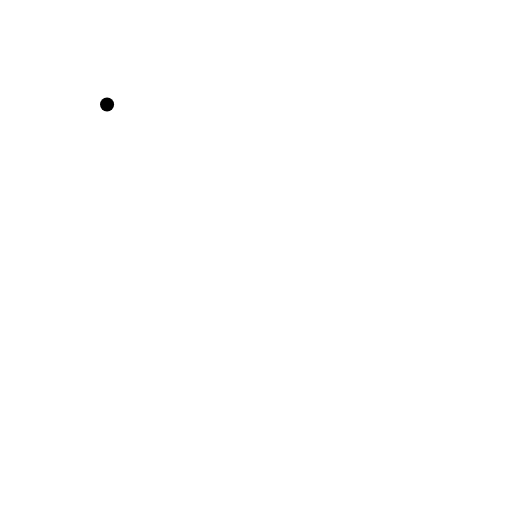
t = 0.00 s
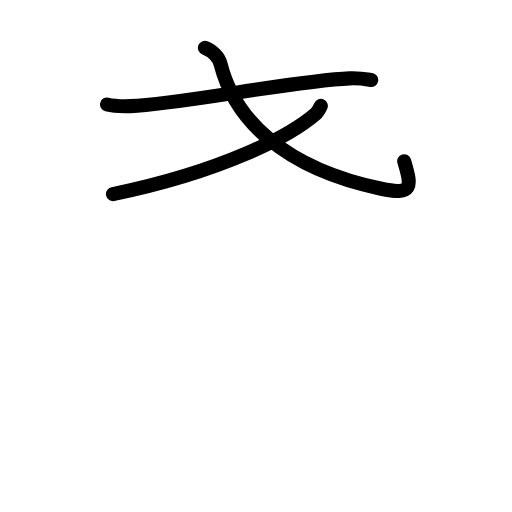
t = 2.60 s
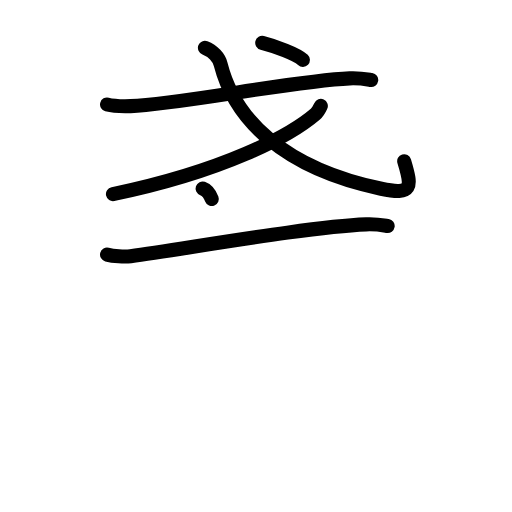
t = 5.20 s
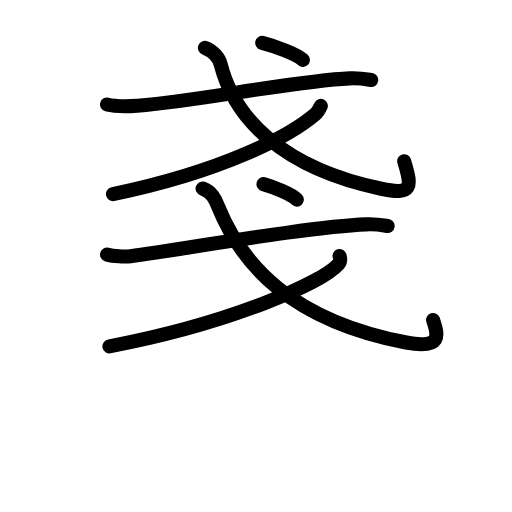
t = 7.80 s
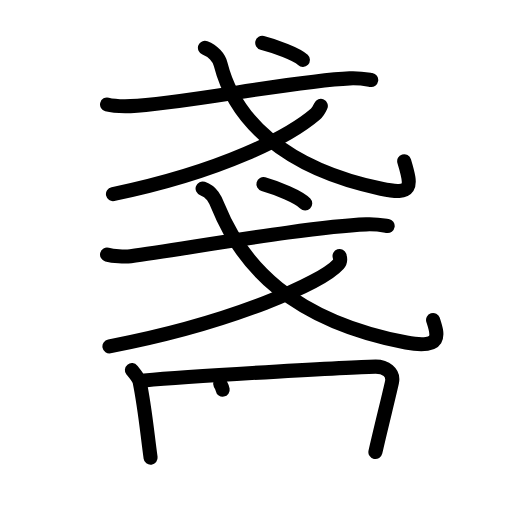
t = 10.40 s
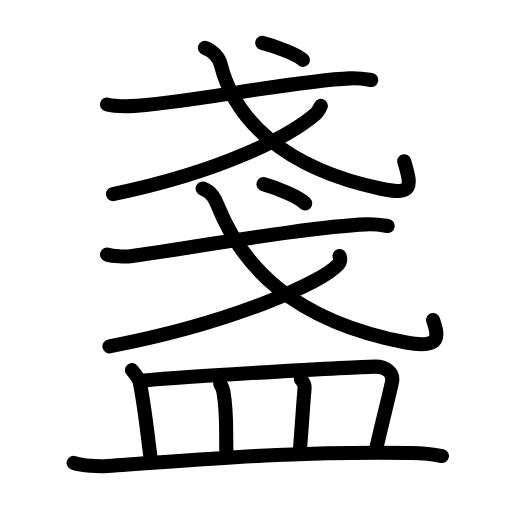
t = 13.00 s

The animated SVG that drew these frames (rendered in a browser with its animation timeline set to each time). Animation: 40 SMIL elements (animate=40); one cycle of 13.00 s.

<?xml version="1.0" encoding="UTF-8"?>
<!--
AniKanjiVG is licensed by CC-BY-SA Paul C. Sommerhoff (https://bitbucket.org/sommerhoff/anikanjivg).
AniKanjiVG uses KanjiVG which is licensed by CC-BY-SA Ulrich Apel (http://kanjivg.tagaini.net).
See also http://creativecommons.org/licenses/by-sa/3.0/
-->
<svg xmlns:kvg='http://kanjivg.tagaini.net' xmlns='http://www.w3.org/2000/svg' width='109' height='109' viewBox='0 0 109 109' style='fill:none;stroke:#000000;stroke-width:3;stroke-linecap:round;stroke-linejoin:round;' id="kvg:kanji_076de"><g id="kvg:076de" kvg:element="盞"><g id="kvg:076de-g1" kvg:element="戔" kvg:position="top"><g id="kvg:076de-g2" kvg:element="戈" kvg:position="top" kvg:radical="nelson"><g id="kvg:076de-g3" kvg:element="弋" kvg:part="1"><path id="kvg:076de-s1" kvg:type="㇐" d="M22.79,22.24c1.31,0.35,3.71,0.39,5.01,0.35c10.19-0.32,34.87-5.43,46.65-5.9c2.18-0.09,3.49,0.17,4.58,0.34"><animate attributeName="d" begin="0.0s" dur="0.3333333333333333s" from="M22.79,22.24C22.79,22.24,22.79,22.24,22.79,22.24" to="M22.79,22.24c1.31,0.35,3.71,0.39,5.01,0.35" />
<animate attributeName="d" begin="0.3333333333333333s" dur="0.3333333333333333s" from="M22.79,22.24c1.31,0.35,3.71,0.39,5.01,0.35c0,0,0,0,0,0,0" to="M22.79,22.24c1.31,0.35,3.71,0.39,5.01,0.35c10.19-0.32,34.87-5.43,46.65-5.9" />
<animate attributeName="d" begin="0.6666666666666666s" dur="0.3333333333333333s" from="M22.79,22.24c1.31,0.35,3.71,0.39,5.01,0.35c10.19-0.32,34.87-5.43,46.65-5.9c0,0,0,0,0,0,0" to="M22.79,22.24c1.31,0.35,3.71,0.39,5.01,0.35c10.19-0.32,34.87-5.43,46.65-5.9c2.18-0.09,3.49,0.17,4.58,0.34" />
</path>
<path id="kvg:076de-s2" kvg:type="㇂" d="M43.63,10.18c1.7,0.65,2.98,2.08,3.34,3.48c2.98,11.71,13.33,22.15,34.19,26.52c6.69,1.4,6.58-0.24,4.89-5.86"><animate attributeName="d" begin="1.0s" dur="0.3333333333333333s" from="M43.63,10.18C43.63,10.18,43.63,10.18,43.63,10.18" to="M43.63,10.18c1.7,0.65,2.98,2.08,3.34,3.48" />
<animate attributeName="d" begin="1.3333333333333333s" dur="0.3333333333333333s" from="M43.63,10.18c1.7,0.65,2.98,2.08,3.34,3.48c0,0,0,0,0,0,0" to="M43.63,10.18c1.7,0.65,2.98,2.08,3.34,3.48c2.98,11.71,13.33,22.15,34.19,26.52" />
<animate attributeName="d" begin="1.6666666666666665s" dur="0.3333333333333333s" from="M43.63,10.18c1.7,0.65,2.98,2.08,3.34,3.48c2.98,11.71,13.33,22.15,34.19,26.52c0,0,0,0,0,0,0" to="M43.63,10.18c1.7,0.65,2.98,2.08,3.34,3.48c2.98,11.71,13.33,22.15,34.19,26.52c6.69,1.4,6.58-0.24,4.89-5.86" />
<animate attributeName="d" begin="0s" dur="1.0s" from="M-100,-100" to="M-100,-100" />
</path>
</g>
<g id="kvg:076de-g4" kvg:element="丿"><path id="kvg:076de-s3" kvg:type="㇒" d="M68.3,22.54c-0.27,0.59-0.53,1.2-1.16,1.74c-5.5,4.71-19.64,12.16-43.09,17.05"><animate attributeName="d" begin="2.0s" dur="0.5s" from="M68.3,22.54C68.3,22.54,68.3,22.54,68.3,22.54" to="M68.3,22.54c-0.27,0.59-0.53,1.2-1.16,1.74" />
<animate attributeName="d" begin="2.5s" dur="0.5s" from="M68.3,22.54c-0.27,0.59-0.53,1.2-1.16,1.74c0,0,0,0,0,0,0" to="M68.3,22.54c-0.27,0.59-0.53,1.2-1.16,1.74c-5.5,4.71-19.64,12.16-43.09,17.05" />
<animate attributeName="d" begin="0s" dur="2.0s" from="M-100,-100" to="M-100,-100" />
</path>
</g>
<g id="kvg:076de-g5" kvg:element="弋" kvg:part="2"><g id="kvg:076de-g6" kvg:element="丶"><path id="kvg:076de-s4" kvg:type="㇔" d="M55.83,9.12c2.82,0.72,7.33,2.38,8.65,3.62"><animate attributeName="d" begin="3.0s" dur="1.0s" from="M55.83,9.12C55.83,9.12,55.83,9.12,55.83,9.12" to="M55.83,9.12c2.82,0.72,7.33,2.38,8.65,3.62" />
<animate attributeName="d" begin="0s" dur="3.0s" from="M-100,-100" to="M-100,-100" />
</path>
</g>
</g>
</g>
<g id="kvg:076de-g7" kvg:element="戈" kvg:position="bottom"><g id="kvg:076de-g8" kvg:element="弋" kvg:part="1"><path id="kvg:076de-s5" kvg:type="㇐" d="M22.79,54.2c1.31,0.35,3.72,0.53,5.01,0.35c13.19-1.85,38.37-6.3,50.15-6.78c2.18-0.09,3.49,0.17,4.58,0.34"><animate attributeName="d" begin="4.0s" dur="0.3333333333333333s" from="M22.79,54.2C22.79,54.2,22.79,54.2,22.79,54.2" to="M22.79,54.2c1.31,0.35,3.72,0.53,5.01,0.35" />
<animate attributeName="d" begin="4.333333333333333s" dur="0.3333333333333333s" from="M22.79,54.2c1.31,0.35,3.72,0.53,5.01,0.35c0,0,0,0,0,0,0" to="M22.79,54.2c1.31,0.35,3.72,0.53,5.01,0.35c13.19-1.85,38.37-6.3,50.15-6.78" />
<animate attributeName="d" begin="4.666666666666667s" dur="0.3333333333333333s" from="M22.79,54.2c1.31,0.35,3.72,0.53,5.01,0.35c13.19-1.85,38.37-6.3,50.15-6.78c0,0,0,0,0,0,0" to="M22.79,54.2c1.31,0.35,3.72,0.53,5.01,0.35c13.19-1.85,38.37-6.3,50.15-6.78c2.18-0.09,3.49,0.17,4.58,0.34" />
<animate attributeName="d" begin="0s" dur="4.0s" from="M-100,-100" to="M-100,-100" />
</path>
<path id="kvg:076de-s6" kvg:type="㇂" d="M43.13,40.13c1.99,0.7,2.69,2.29,3.27,3.74c5.09,12.58,15.66,24.36,40.07,29.05c7.84,1.51,6.73-1.7,5.73-4.79"><animate attributeName="d" begin="5.0s" dur="0.3333333333333333s" from="M43.13,40.13C43.13,40.13,43.13,40.13,43.13,40.13" to="M43.13,40.13c1.99,0.7,2.69,2.29,3.27,3.74" />
<animate attributeName="d" begin="5.333333333333333s" dur="0.3333333333333333s" from="M43.13,40.13c1.99,0.7,2.69,2.29,3.27,3.74c0,0,0,0,0,0,0" to="M43.13,40.13c1.99,0.7,2.69,2.29,3.27,3.74c5.09,12.58,15.66,24.36,40.07,29.05" />
<animate attributeName="d" begin="5.666666666666667s" dur="0.3333333333333333s" from="M43.13,40.13c1.99,0.7,2.69,2.29,3.27,3.74c5.09,12.58,15.66,24.36,40.07,29.05c0,0,0,0,0,0,0" to="M43.13,40.13c1.99,0.7,2.69,2.29,3.27,3.74c5.09,12.58,15.66,24.36,40.07,29.05c7.84,1.51,6.73-1.7,5.73-4.79" />
<animate attributeName="d" begin="0s" dur="5.0s" from="M-100,-100" to="M-100,-100" />
</path>
</g>
<g id="kvg:076de-g9" kvg:element="丿"><path id="kvg:076de-s7" kvg:type="㇒" d="M72.29,54.5c0.14,0.44,0.29,1.14-0.28,1.78c-3.37,3.76-22.26,12.41-48.71,17.46"><animate attributeName="d" begin="6.0s" dur="0.5s" from="M72.29,54.5C72.29,54.5,72.29,54.5,72.29,54.5" to="M72.29,54.5c0.14,0.44,0.29,1.14-0.28,1.78" />
<animate attributeName="d" begin="6.5s" dur="0.5s" from="M72.29,54.5c0.14,0.44,0.29,1.14-0.28,1.78c0,0,0,0,0,0,0" to="M72.29,54.5c0.14,0.44,0.29,1.14-0.28,1.78c-3.37,3.76-22.26,12.41-48.71,17.46" />
<animate attributeName="d" begin="0s" dur="6.0s" from="M-100,-100" to="M-100,-100" />
</path>
</g>
<g id="kvg:076de-g10" kvg:element="弋" kvg:part="2"><g id="kvg:076de-g11" kvg:element="丶"><path id="kvg:076de-s8" kvg:type="㇔" d="M56.08,39.2c2.9,0.82,7.54,2.71,8.9,4.12"><animate attributeName="d" begin="7.0s" dur="1.0s" from="M56.08,39.2C56.08,39.2,56.08,39.2,56.08,39.2" to="M56.08,39.2c2.9,0.82,7.54,2.71,8.9,4.12" />
<animate attributeName="d" begin="0s" dur="7.0s" from="M-100,-100" to="M-100,-100" />
</path>
</g>
</g>
</g>
</g>
<g id="kvg:076de-g12" kvg:element="皿" kvg:position="bottom" kvg:radical="tradit"><path id="kvg:076de-s9" kvg:type="㇑a" d="M28.08,78.79c0.66,0.81,1.51,1.81,1.65,2.5c1.11,5.45,1.57,10.56,2.33,16.15"><animate attributeName="d" begin="8.0s" dur="0.5s" from="M28.08,78.79C28.08,78.79,28.08,78.79,28.08,78.79" to="M28.08,78.79c0.66,0.81,1.51,1.81,1.65,2.5" />
<animate attributeName="d" begin="8.5s" dur="0.5s" from="M28.08,78.79c0.66,0.81,1.51,1.81,1.65,2.5c0,0,0,0,0,0,0" to="M28.08,78.79c0.66,0.81,1.51,1.81,1.65,2.5c1.11,5.45,1.57,10.56,2.33,16.15" />
<animate attributeName="d" begin="0s" dur="8.0s" from="M-100,-100" to="M-100,-100" />
</path>
<path id="kvg:076de-s10" kvg:type="㇕b" d="M30.75,81c11.64-1.12,47.21-2.94,49.23-2.94s3.91,1.19,3.47,3.29s-2.51,10.34-3.53,14.89"><animate attributeName="d" begin="9.0s" dur="1.0s" from="M30.75,81C30.75,81,30.75,81,30.75,81" to="M30.75,81c11.64-1.12,47.21-2.94,49.23-2.94s3.91,1.19,3.47,3.29s-2.51,10.34-3.53,14.89" />
<animate attributeName="d" begin="0s" dur="9.0s" from="M-100,-100" to="M-100,-100" />
</path>
<path id="kvg:076de-s11" kvg:type="㇑a" d="M46.87,81.68c0.27,0.52,0.55,0.95,0.67,1.6c0.93,5.06,0.46,8.92,0.69,13.91"><animate attributeName="d" begin="10.0s" dur="0.5s" from="M46.87,81.68C46.87,81.68,46.87,81.68,46.87,81.68" to="M46.87,81.68c0.27,0.52,0.55,0.95,0.67,1.6" />
<animate attributeName="d" begin="10.5s" dur="0.5s" from="M46.87,81.68c0.27,0.52,0.55,0.95,0.67,1.6c0,0,0,0,0,0,0" to="M46.87,81.68c0.27,0.52,0.55,0.95,0.67,1.6c0.93,5.06,0.46,8.92,0.69,13.91" />
<animate attributeName="d" begin="0s" dur="10.0s" from="M-100,-100" to="M-100,-100" />
</path>
<path id="kvg:076de-s12" kvg:type="㇑a" d="M64.04,80.68c0.43,0.52,0.88,1.27,0.81,1.95c-0.41,4.33-0.6,8.82-1.07,13.79"><animate attributeName="d" begin="11.0s" dur="0.5s" from="M64.04,80.68C64.04,80.68,64.04,80.68,64.04,80.68" to="M64.04,80.68c0.43,0.52,0.88,1.27,0.81,1.95" />
<animate attributeName="d" begin="11.5s" dur="0.5s" from="M64.04,80.68c0.43,0.52,0.88,1.27,0.81,1.95c0,0,0,0,0,0,0" to="M64.04,80.68c0.43,0.52,0.88,1.27,0.81,1.95c-0.41,4.33-0.6,8.82-1.07,13.79" />
<animate attributeName="d" begin="0s" dur="11.0s" from="M-100,-100" to="M-100,-100" />
</path>
<path id="kvg:076de-s13" kvg:type="㇐" d="M15.67,98.53c1.89,0.67,5.35,0.8,7.24,0.67C45,97.7,62.1,96.04,87.47,96.43c3.15,0.05,5.04,0.32,6.61,0.66"><animate attributeName="d" begin="12.0s" dur="0.3333333333333333s" from="M15.67,98.53C15.67,98.53,15.67,98.53,15.67,98.53" to="M15.67,98.53c1.89,0.67,5.35,0.8,7.24,0.67" />
<animate attributeName="d" begin="12.333333333333334s" dur="0.3333333333333333s" from="M15.67,98.53c1.89,0.67,5.35,0.8,7.24,0.67c0,0,0,0,0,0,0" to="M15.67,98.53c1.89,0.67,5.35,0.8,7.24,0.67C45,97.7,62.1,96.04,87.47,96.43" />
<animate attributeName="d" begin="12.666666666666666s" dur="0.3333333333333333s" from="M15.67,98.53c1.89,0.67,5.35,0.8,7.24,0.67C45,97.7,62.1,96.04,87.47,96.43c0,0,0,0,0,0,0" to="M15.67,98.53c1.89,0.67,5.35,0.8,7.24,0.67C45,97.7,62.1,96.04,87.47,96.43c3.15,0.05,5.04,0.32,6.61,0.66" />
<animate attributeName="d" begin="0s" dur="12.0s" from="M-100,-100" to="M-100,-100" />
</path>
</g>
</g>
</svg>
